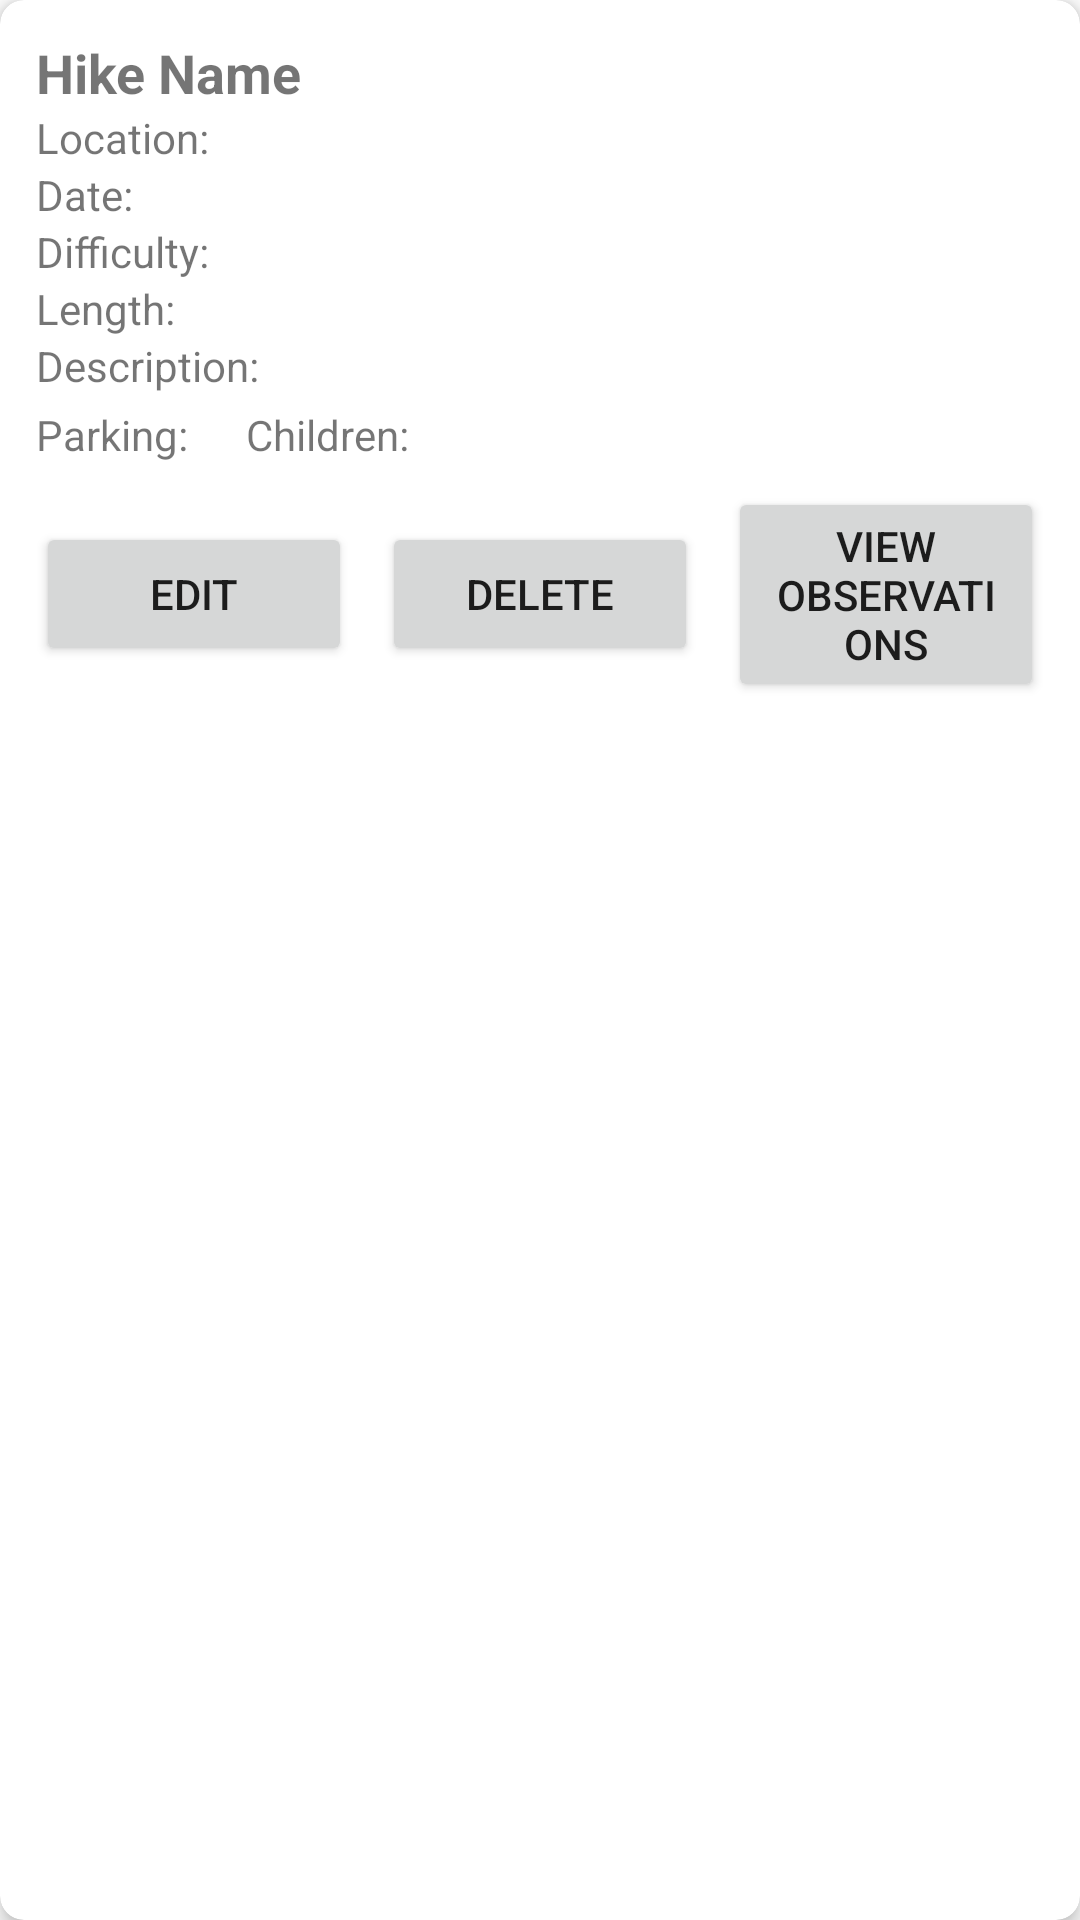

Layout XML and referenced resources for this Android screen:
<!-- AndroidManifest.xml: application theme Theme.HikingApplication -->
<!-- res/layout/hike_item.xml -->
<?xml version="1.0" encoding="utf-8"?>
<androidx.cardview.widget.CardView xmlns:android="http://schemas.android.com/apk/res/android"
    xmlns:card_view="http://schemas.android.com/apk/res-auto"
    android:layout_width="match_parent"
    android:layout_height="wrap_content"
    android:layout_margin="8dp"
    card_view:cardElevation="4dp"
    card_view:cardCornerRadius="8dp">

    <LinearLayout
        android:layout_width="match_parent"
        android:layout_height="wrap_content"
        android:orientation="vertical"
        android:padding="12dp">

        
        <TextView
            android:id="@+id/itemName"
            android:layout_width="wrap_content"
            android:layout_height="wrap_content"
            android:textSize="18sp"
            android:textStyle="bold"
            android:text="Hike Name" />

        
        <TextView
            android:id="@+id/itemLocation"
            android:layout_width="wrap_content"
            android:layout_height="wrap_content"
            android:text="Location: " />

        <TextView
            android:id="@+id/itemDate"
            android:layout_width="wrap_content"
            android:layout_height="wrap_content"
            android:text="Date: " />

        
        <TextView
            android:id="@+id/itemDifficulty"
            android:layout_width="wrap_content"
            android:layout_height="wrap_content"
            android:text="Difficulty: " />

        
        <TextView
            android:id="@+id/itemLength"
            android:layout_width="wrap_content"
            android:layout_height="wrap_content"
            android:text="Length: " />

        
        <TextView
            android:id="@+id/itemDescription"
            android:layout_width="wrap_content"
            android:layout_height="wrap_content"
            android:text="Description: " />

        
        <LinearLayout
            android:layout_width="wrap_content"
            android:layout_height="wrap_content"
            android:orientation="horizontal"
            android:layout_marginTop="4dp">

            <TextView
                android:id="@+id/itemParking"
                android:layout_width="wrap_content"
                android:layout_height="wrap_content"
                android:text="Parking: " />

            <TextView
                android:id="@+id/itemChildren"
                android:layout_width="wrap_content"
                android:layout_height="wrap_content"
                android:layout_marginStart="16dp"
                android:text="Children: " />
        </LinearLayout>

        
        <LinearLayout
            android:layout_width="match_parent"
            android:layout_height="wrap_content"
            android:orientation="horizontal"
            android:layout_marginTop="8dp"
            android:gravity="center">

        <Button
            android:id="@+id/btnEdit"
            android:layout_width="0dp"
            android:layout_height="wrap_content"
            android:layout_weight="1"
            android:text="Edit" />

        <Button
            android:id="@+id/btnDelete"
            android:layout_width="0dp"
            android:layout_height="wrap_content"
            android:layout_weight="1"
            android:layout_marginStart="10dp"
            android:text="Delete" />

        <Button
            android:id="@+id/btnViewObs"
            android:layout_width="0dp"
            android:layout_height="wrap_content"
            android:layout_weight="1"
            android:layout_marginStart="10dp"
            android:text="View Observations" />
    </LinearLayout>


    </LinearLayout>
</androidx.cardview.widget.CardView>
<!-- resources referenced by this layout -->
<resources>
  <style name="Theme.HikingApplication" parent="Theme.MaterialComponents.DayNight.DarkActionBar">
          
          <item name="colorPrimary">@color/purple_500</item>
          <item name="colorPrimaryVariant">@color/purple_700</item>
          <item name="colorOnPrimary">@color/white</item>
          
          <item name="colorSecondary">@color/teal_200</item>
          <item name="colorSecondaryVariant">@color/teal_700</item>
          <item name="colorOnSecondary">@color/black</item>
          
          <item name="android:statusBarColor">?attr/colorPrimaryVariant</item>
          
      </style>
  <!-- not gathered from this repository: default colours our renderer supplied (Android Studio template values) -->
  <color name="purple_500">#FF6200EE</color>
  <color name="purple_700">#FF3700B3</color>
  <color name="teal_200">#FF03DAC5</color>
  <color name="teal_700">#FF018786</color>
  <color name="black">#FF000000</color>
  <color name="white">#FFFFFFFF</color>
</resources>
